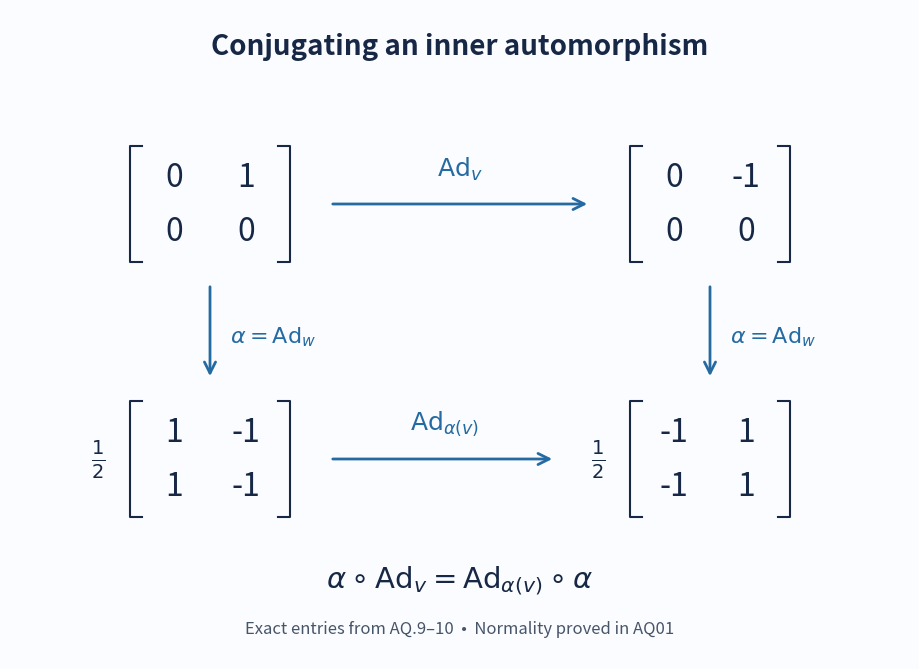

Recreate this plot in Python. (Note: this script raises an exception after producing the figure.)
"""Exact commuting square for AQ01/AQ03; no source artwork or network input."""
from pathlib import Path
import matplotlib
matplotlib.use('Agg')
import matplotlib.pyplot as plt

fig, ax = plt.subplots(figsize=(9, 6.5), dpi=100)
fig.patch.set_facecolor('#fbfcff')
ax.set(xlim=(0, 9), ylim=(0, 6.5))
ax.axis('off')
ax.text(4.5, 6.05, 'Conjugating an inner automorphism', ha='center', fontsize=20, weight='bold', color='#162845')

def matrix(cx, cy, entries, prefix=''):
    dx, dy = .36, .27
    for i in range(2):
        for j in range(2):
            ax.text(cx+(2*j-1)*dx, cy+(1-2*i)*dy, str(entries[i][j]), ha='center', va='center', fontsize=23, color='#162845')
    for sign in (-1, 1):
        x=cx+sign*.8
        ax.plot([x-sign*.12,x,x,x-sign*.12], [cy+.58,cy+.58,cy-.58,cy-.58], lw=1.5, color='#162845')
    if prefix: ax.text(cx-1.05,cy,prefix,ha='right',va='center',fontsize=20,color='#162845')

matrix(2,4.55,[[0,1],[0,0]])
matrix(7,4.55,[[0,-1],[0,0]])
matrix(2,2.0,[[1,-1],[1,-1]],r'$\frac{1}{2}$')
matrix(7,2.0,[[-1,1],[-1,1]],r'$\frac{1}{2}$')
arrow=dict(arrowstyle='->',lw=2,color='#256ba2',mutation_scale=20)
ax.annotate('',xy=(5.8,4.55),xytext=(3.2,4.55),arrowprops=arrow)
ax.text(4.5,4.83,r'$\mathrm{Ad}_v$',ha='center',fontsize=18,color='#256ba2')
ax.annotate('',xy=(5.45,2),xytext=(3.2,2),arrowprops=arrow)
ax.text(4.35,2.3,r'$\mathrm{Ad}_{\alpha(v)}$',ha='center',fontsize=18,color='#256ba2')
for x in (2,7):
    ax.annotate('',xy=(x,2.8),xytext=(x,3.75),arrowprops=arrow)
    ax.text(x+.2,3.23,r'$\alpha=\mathrm{Ad}_w$',va='center',fontsize=16,color='#256ba2')
ax.text(4.5,.72,r'$\alpha\circ\mathrm{Ad}_v=\mathrm{Ad}_{\alpha(v)}\circ\alpha$',ha='center',fontsize=21,color='#162845')
ax.text(4.5,.26,'Exact entries from AQ.9–10  •  Normality proved in AQ01',ha='center',fontsize=12,color='#475569')
fig.subplots_adjust(left=0,right=1,bottom=0,top=1)
fig.savefig(Path(__file__).with_name('inner-automorphism-conjugation.png'),dpi=100,facecolor=fig.get_facecolor())
plt.close(fig)
